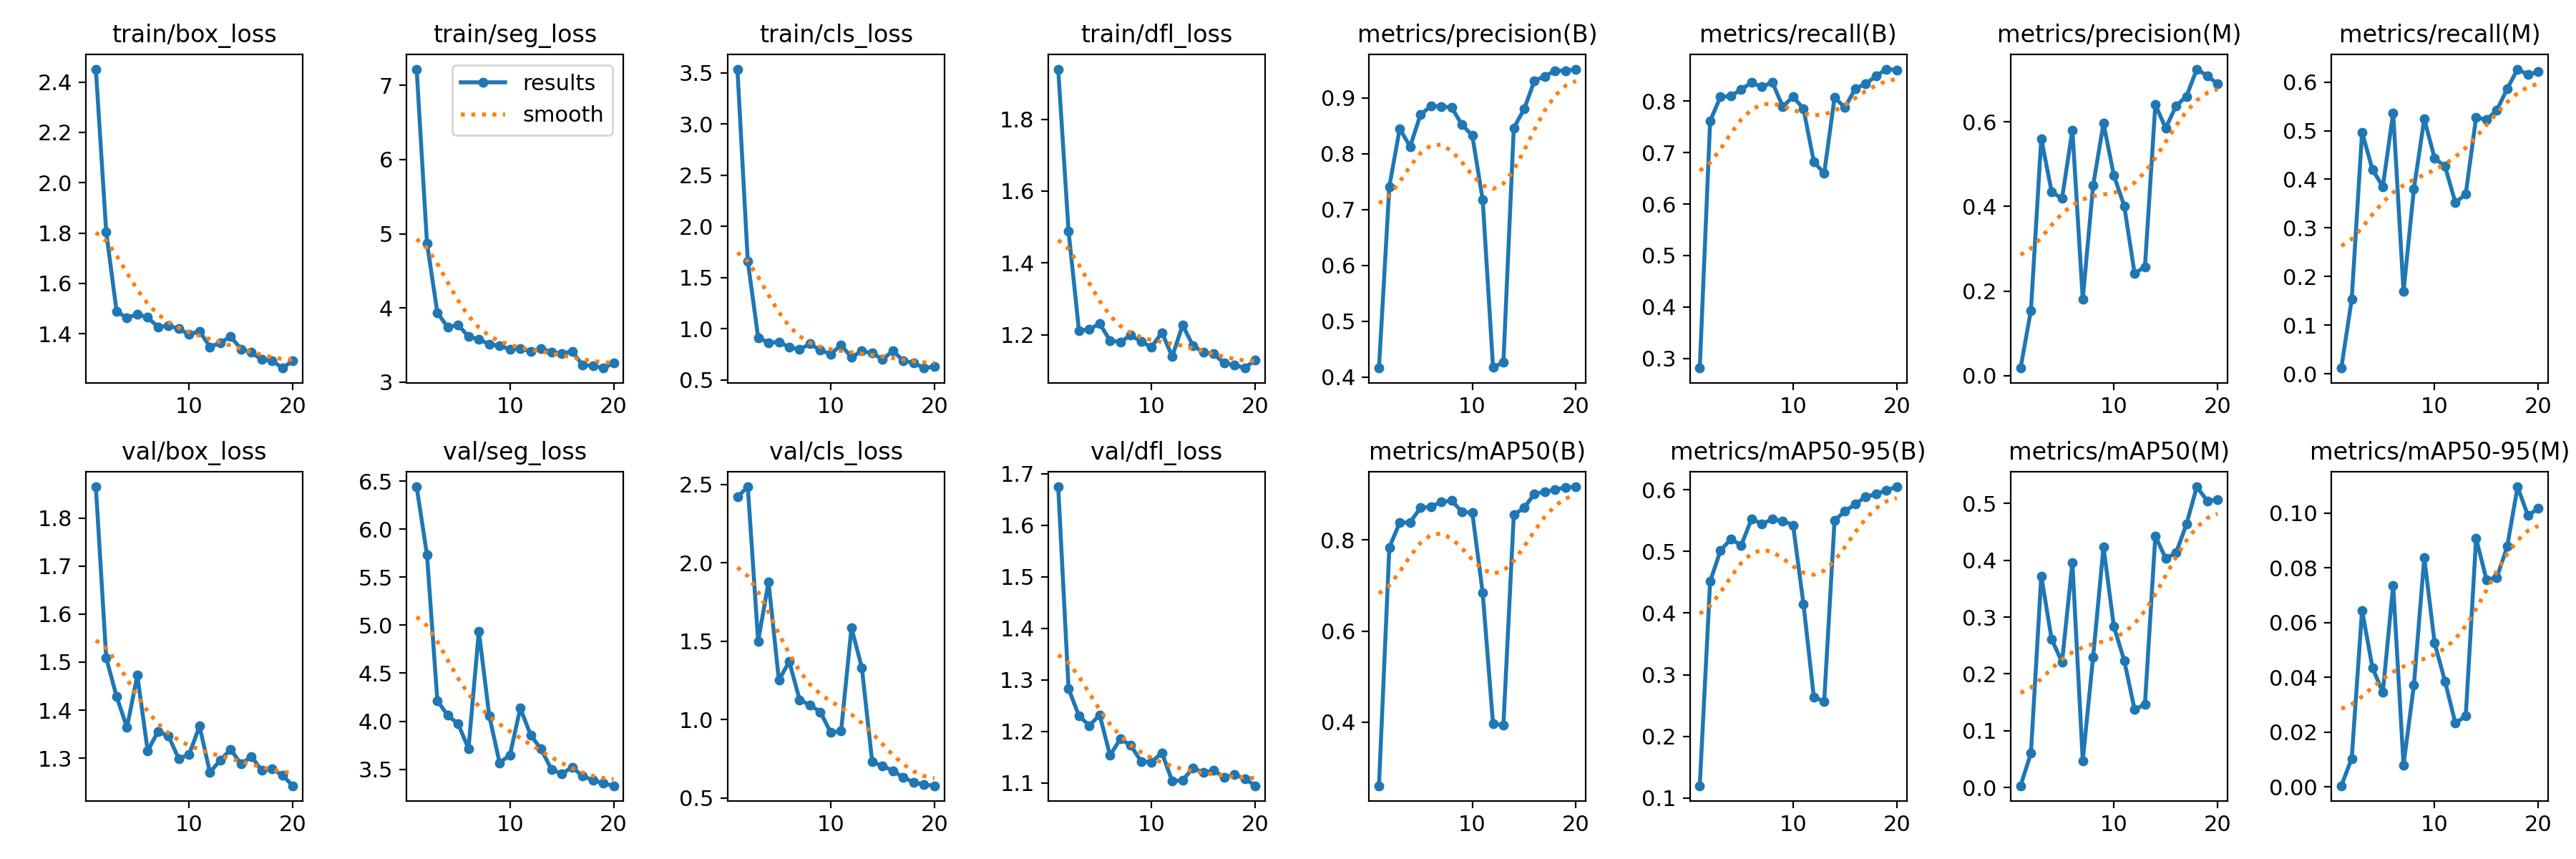

Source data for this figure (header and first rows):
epoch, time, train/box_loss, train/seg_loss, train/cls_loss, train/dfl_loss, metrics/precision(B), metrics/recall(B), metrics/mAP50(B), metrics/mAP50-95(B), metrics/precision(M), metrics/recall(M), metrics/mAP50(M), metrics/mAP50-95(M), val/box_loss, val/seg_loss, val/cls_loss, val/dfl_loss, lr/pg0, lr/pg1, lr/pg2
1, 15.15, 2.451, 7.219, 3.536, 1.939, 0.4163, 0.281, 0.2602, 0.1199, 0.01787, 0.01183, 0.00307, 0.00043, 1.865, 6.44, 2.419, 1.674, 0.00012, 0.00012, 0.00012
2, 23.75, 1.804, 4.872, 1.659, 1.488, 0.7414, 0.7616, 0.7841, 0.4511, 0.154, 0.1529, 0.06013, 0.01035, 1.508, 5.73, 2.484, 1.283, 0.0002471, 0.0002471, 0.0002471
3, 34.12, 1.489, 3.934, 0.9131, 1.212, 0.845, 0.8088, 0.8383, 0.5014, 0.5602, 0.4968, 0.3724, 0.06453, 1.429, 4.214, 1.499, 1.23, 0.0003604, 0.0003604, 0.0003604
4, 45.02, 1.463, 3.74, 0.8622, 1.215, 0.8128, 0.8098, 0.839, 0.5198, 0.4344, 0.4204, 0.2608, 0.04362, 1.364, 4.061, 1.877, 1.211, 0.0004598, 0.0004598, 0.0004598
5, 54.17, 1.477, 3.77, 0.8683, 1.231, 0.8698, 0.8235, 0.8709, 0.5099, 0.4183, 0.3849, 0.221, 0.03451, 1.473, 3.973, 1.251, 1.232, 0.0005454, 0.0005454, 0.0005454
6, 63.55, 1.465, 3.615, 0.8195, 1.184, 0.8854, 0.8363, 0.8735, 0.5526, 0.5805, 0.5363, 0.3959, 0.07361, 1.315, 3.715, 1.369, 1.154, 0.000617, 0.000617, 0.000617
7, 74.71, 1.427, 3.572, 0.7962, 1.18, 0.8849, 0.828, 0.8836, 0.5445, 0.1805, 0.1692, 0.04702, 0.00805, 1.356, 4.936, 1.126, 1.186, 0.0006749, 0.0006749, 0.0006749
8, 83.82, 1.432, 3.513, 0.8513, 1.199, 0.8829, 0.8372, 0.8868, 0.5521, 0.4494, 0.3804, 0.2299, 0.03717, 1.346, 4.06, 1.092, 1.173, 0.0007189, 0.0007189, 0.0007189
9, 93.33, 1.42, 3.487, 0.7894, 1.181, 0.8523, 0.7898, 0.8626, 0.5493, 0.5961, 0.5241, 0.4236, 0.08381, 1.299, 3.568, 1.048, 1.142, 0.000749, 0.000749, 0.000749
10, 102.8, 1.397, 3.445, 0.7514, 1.166, 0.8326, 0.8089, 0.8599, 0.5425, 0.4732, 0.4431, 0.2835, 0.05255, 1.308, 3.65, 0.9169, 1.141, 0.0007652, 0.0007652, 0.0007652
11, 117.6, 1.411, 3.451, 0.8393, 1.206, 0.7181, 0.7856, 0.6847, 0.4149, 0.4012, 0.4268, 0.2237, 0.03857, 1.367, 4.136, 0.9275, 1.159, 0.0007676, 0.0007676, 0.0007676
12, 123, 1.348, 3.412, 0.7205, 1.14, 0.4178, 0.6824, 0.3964, 0.2637, 0.2412, 0.3521, 0.1369, 0.02328, 1.271, 3.855, 1.585, 1.104, 0.0007561, 0.0007561, 0.0007561
13, 129.5, 1.364, 3.454, 0.7808, 1.227, 0.4264, 0.6597, 0.3932, 0.2567, 0.2575, 0.3694, 0.1465, 0.02589, 1.296, 3.711, 1.331, 1.106, 0.0007308, 0.0007308, 0.0007308
14, 135.1, 1.389, 3.401, 0.7609, 1.17, 0.8464, 0.8072, 0.8554, 0.5501, 0.6401, 0.5278, 0.4429, 0.09076, 1.318, 3.499, 0.7291, 1.129, 0.0006916, 0.0006916, 0.0006916
15, 141.3, 1.34, 3.386, 0.6994, 1.152, 0.8799, 0.788, 0.871, 0.5651, 0.585, 0.5223, 0.4033, 0.0757, 1.288, 3.453, 0.7044, 1.12, 0.000614, 0.000614, 0.000614
16, 147.3, 1.326, 3.412, 0.7831, 1.147, 0.9312, 0.8245, 0.9021, 0.5766, 0.6375, 0.5423, 0.4131, 0.07652, 1.304, 3.522, 0.6731, 1.124, 0.000515, 0.000515, 0.000515
17, 152.6, 1.297, 3.229, 0.6861, 1.121, 0.9386, 0.8342, 0.9058, 0.5885, 0.66, 0.5863, 0.4635, 0.08788, 1.275, 3.43, 0.6298, 1.111, 0.000416, 0.000416, 0.000416
18, 159.1, 1.293, 3.22, 0.6658, 1.116, 0.949, 0.8489, 0.9113, 0.5927, 0.7244, 0.6266, 0.5294, 0.1096, 1.278, 3.387, 0.6002, 1.116, 0.000317, 0.000317, 0.000317
19, 164.8, 1.264, 3.189, 0.6147, 1.107, 0.9486, 0.8626, 0.9156, 0.5992, 0.7084, 0.6151, 0.5047, 0.09913, 1.264, 3.354, 0.5847, 1.109, 0.000218, 0.000218, 0.000218
20, 171.4, 1.293, 3.257, 0.6303, 1.131, 0.9516, 0.8608, 0.9171, 0.6047, 0.6898, 0.6212, 0.5066, 0.1018, 1.243, 3.329, 0.5776, 1.095, 0.000119, 0.000119, 0.000119
